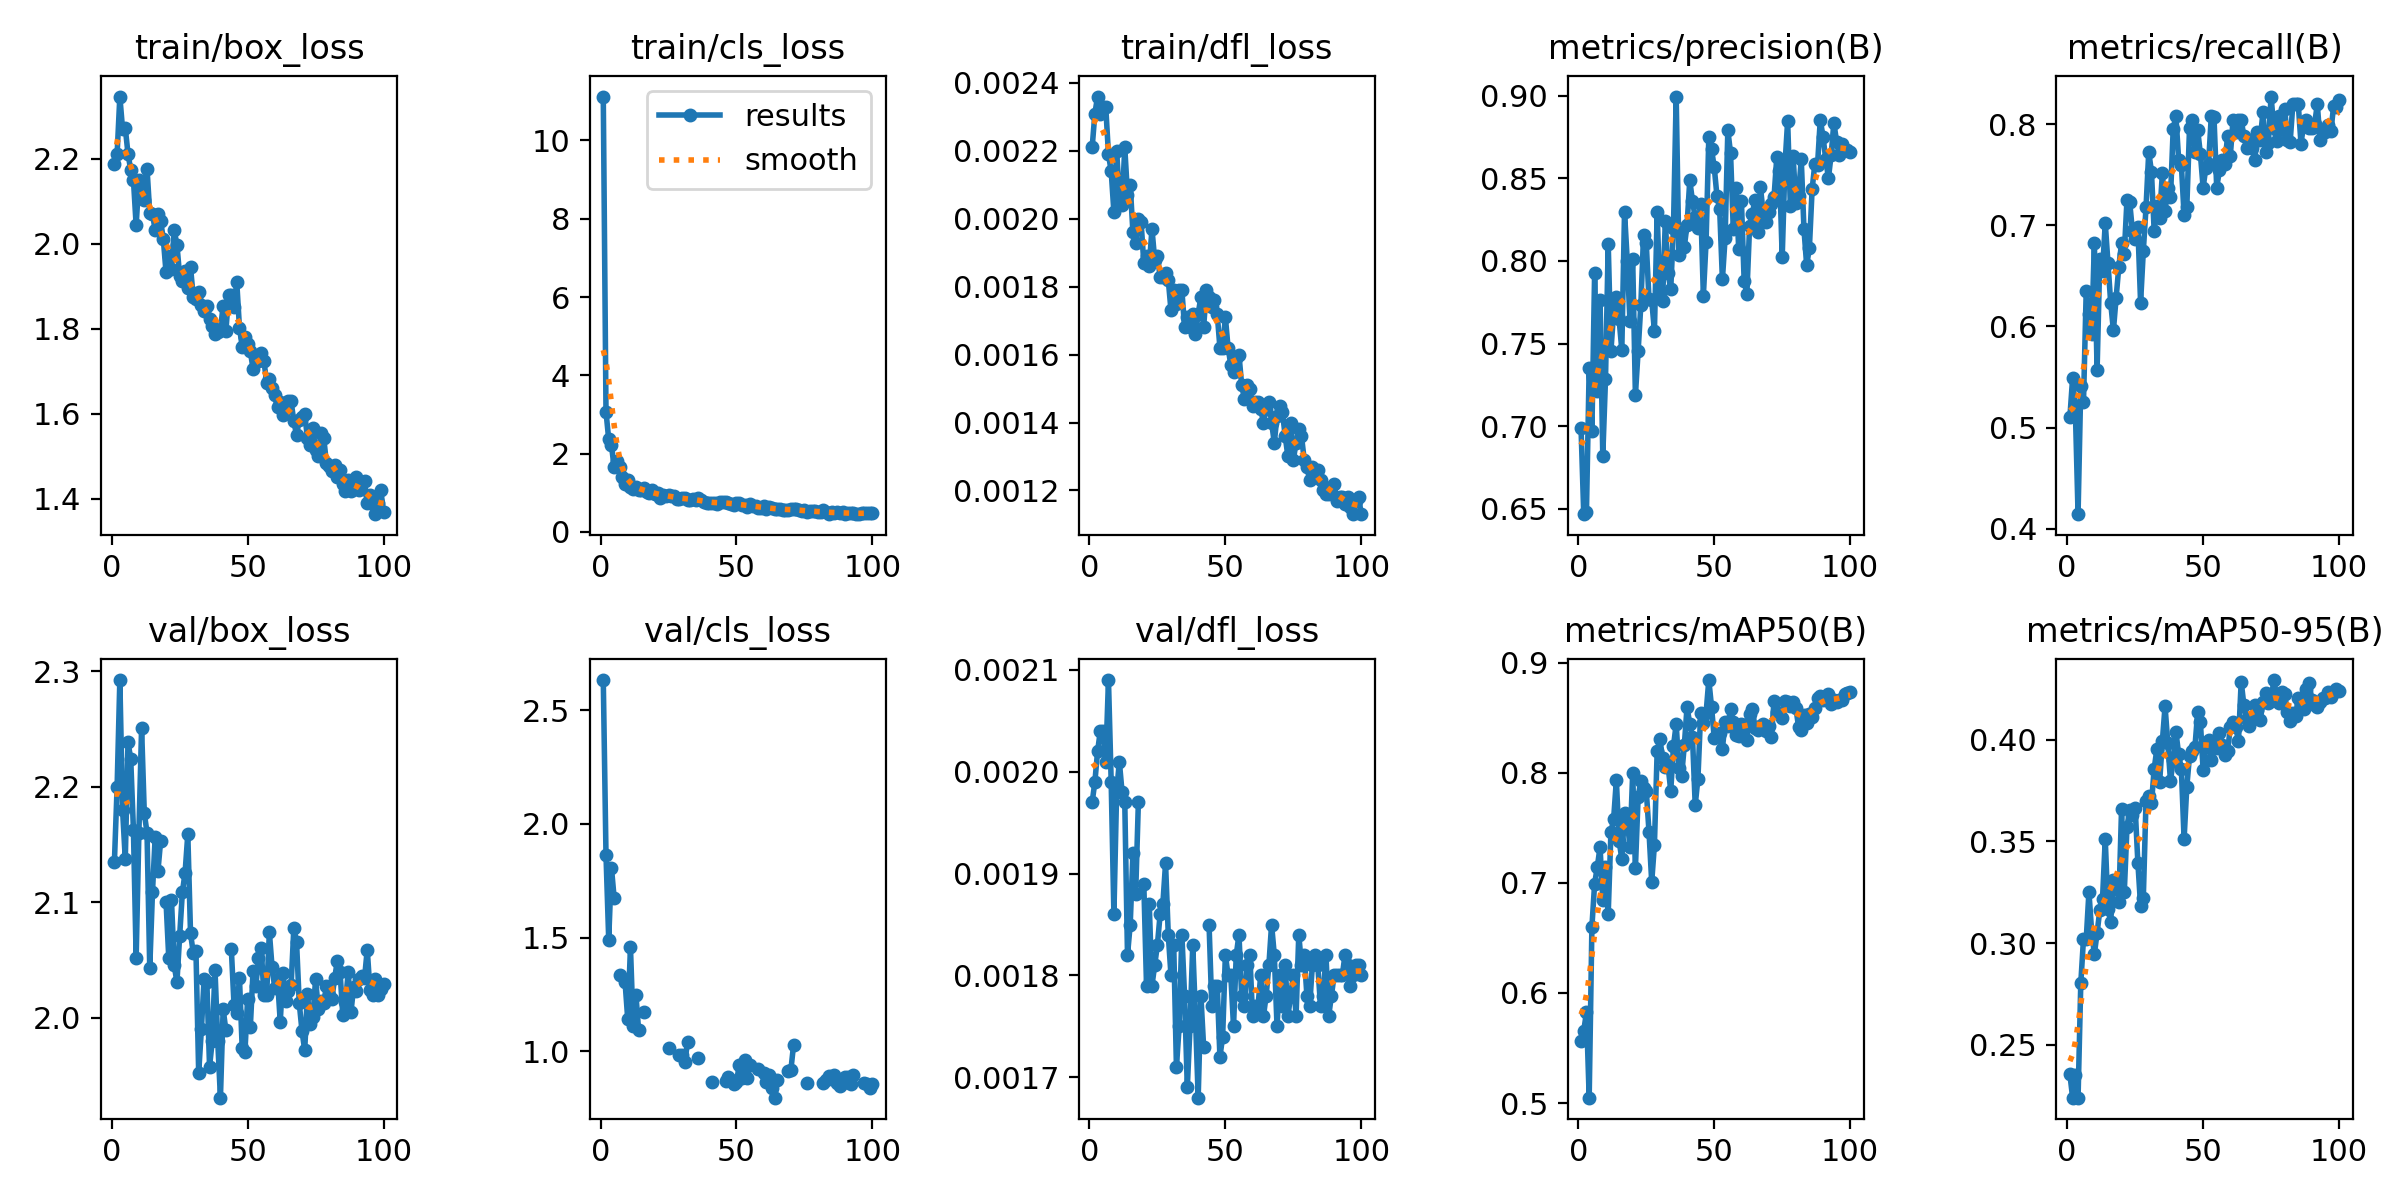

The data file committed next to this chart (first rows):
epoch, time, train/box_loss, train/cls_loss, train/dfl_loss, metrics/precision(B), metrics/recall(B), metrics/mAP50(B), metrics/mAP50-95(B), val/box_loss, val/cls_loss, val/dfl_loss, lr/pg0, lr/pg1, lr/pg2
1, 15.32, 2.187, 11.12, 0.00221, 0.6992, 0.5106, 0.5568, 0.2354, 2.135, 2.632, 0.00197, 0.0006575, 0.0006575, 0.0006575
2, 20.97, 2.212, 3.071, 0.00231, 0.6468, 0.549, 0.5657, 0.224, 2.2, 1.864, 0.00199, 0.001311, 0.001311, 0.001311
3, 26.5, 2.347, 2.364, 0.00236, 0.6484, 0.5177, 0.5824, 0.2351, 2.292, 1.492, 0.00202, 0.001951, 0.001951, 0.001951
4, 32.04, 2.27, 2.218, 0.00231, 0.7355, 0.4144, 0.5049, 0.224, 2.18, 1.808, 0.00204, 0.001941, 0.001941, 0.001941
5, 37.56, 2.273, 1.645, 0.00233, 0.697, 0.5414, 0.66, 0.2802, 2.137, 1.673, 0.00204, 0.001921, 0.001921, 0.001921
6, 43.11, 2.212, 1.814, 0.00233, 0.7929, 0.5255, 0.6991, 0.3021, 2.239, nan, 0.00201, 0.001901, 0.001901, 0.001901
7, 48.62, 2.174, 1.65, 0.00219, 0.7211, 0.6353, 0.7146, 0.3018, 2.224, 1.334, 0.00209, 0.001881, 0.001881, 0.001881
8, 54.14, 2.151, 1.393, 0.00214, 0.7764, 0.6127, 0.7325, 0.3251, 2.163, nan, 0.00199, 0.001861, 0.001861, 0.001861
9, 59.69, 2.043, 1.214, 0.00202, 0.6821, 0.5922, 0.6841, 0.3055, 2.052, 1.307, 0.00186, 0.001842, 0.001842, 0.001842
10, 65.14, 2.151, 1.326, 0.0022, 0.7284, 0.6824, 0.714, 0.2947, 2.16, 1.142, 0.00198, 0.001822, 0.001822, 0.001822
11, 70.63, 2.124, 1.139, 0.00207, 0.8104, 0.5569, 0.6721, 0.305, 2.251, 1.457, 0.00201, 0.001802, 0.001802, 0.001802
12, 76.13, 2.104, 1.103, 0.00204, 0.7456, 0.6667, 0.7459, 0.3161, 2.177, 1.11, 0.00198, 0.001782, 0.001782, 0.001782
13, 81.61, 2.177, 1.146, 0.00221, 0.7691, 0.6549, 0.7582, 0.3218, 2.16, 1.25, 0.00197, 0.001762, 0.001762, 0.001762
14, 87.08, 2.073, 1.072, 0.00207, 0.7783, 0.7022, 0.7933, 0.3512, 2.043, 1.093, 0.00182, 0.001743, 0.001743, 0.001743
15, 92.9, 2.07, 1.065, 0.0021, 0.7648, 0.6629, 0.7382, 0.3169, 2.108, nan, 0.00185, 0.001723, 0.001723, 0.001723
16, 98.36, 2.033, 1.115, 0.00196, 0.7461, 0.6235, 0.7218, 0.3105, 2.157, 1.174, 0.00192, 0.001703, 0.001703, 0.001703
17, 103.9, 2.071, 1.03, 0.00193, 0.8294, 0.5961, 0.7636, 0.3311, 2.127, nan, 0.00188, 0.001683, 0.001683, 0.001683
18, 109.4, 2.055, 0.9851, 0.002, 0.8002, 0.6284, 0.7566, 0.3305, 2.153, nan, 0.00197, 0.001663, 0.001663, 0.001663
19, 115, 2.011, 1.067, 0.00199, 0.7638, 0.6592, 0.7329, 0.32, nan, nan, nan, 0.001644, 0.001644, 0.001644
20, 120.5, 1.933, 0.9708, 0.00187, 0.8013, 0.6824, 0.7995, 0.3659, 2.1, nan, 0.00189, 0.001624, 0.001624, 0.001624
21, 126, 1.971, 0.9835, 0.00189, 0.7189, 0.672, 0.7131, 0.3249, 2.051, nan, 0.00179, 0.001604, 0.001604, 0.001604
22, 131.6, 1.941, 0.8757, 0.00186, 0.7454, 0.7255, 0.7779, 0.3572, 2.102, nan, 0.00187, 0.001584, 0.001584, 0.001584
23, 137, 2.032, 0.9407, 0.00197, 0.7734, 0.7228, 0.7925, 0.3656, 2.045, nan, 0.00179, 0.001564, 0.001564, 0.001564
24, 142.5, 1.998, 0.9093, 0.00188, 0.8156, 0.6941, 0.7859, 0.3629, 2.031, nan, 0.00181, 0.001545, 0.001545, 0.001545
25, 148, 1.925, 0.9388, 0.00189, 0.8106, 0.6863, 0.7837, 0.3666, 2.071, 1.014, 0.00183, 0.001525, 0.001525, 0.001525
26, 153.6, 1.913, 0.9291, 0.00183, 0.7767, 0.698, 0.7465, 0.3395, 2.109, nan, 0.00186, 0.001505, 0.001505, 0.001505
27, 159, 1.937, 0.9173, 0.00183, 0.7762, 0.6235, 0.7008, 0.3184, 2.126, nan, 0.00187, 0.001485, 0.001485, 0.001485
28, 164.5, 1.896, 0.839, 0.00184, 0.7576, 0.6745, 0.7346, 0.3222, 2.159, nan, 0.00191, 0.001465, 0.001465, 0.001465
29, 170, 1.946, 0.8303, 0.00182, 0.8294, 0.7177, 0.8192, 0.3699, 2.073, 0.9853, 0.00184, 0.001446, 0.001446, 0.001446
30, 175.6, 1.874, 0.8682, 0.00173, 0.7793, 0.7725, 0.8304, 0.3725, 2.056, 0.9844, 0.0018, 0.001426, 0.001426, 0.001426
31, 181.1, 1.869, 0.8654, 0.00179, 0.776, 0.7529, 0.8131, 0.3687, 2.057, 0.9554, 0.00183, 0.001406, 0.001406, 0.001406
32, 186.6, 1.887, 0.8198, 0.00175, 0.8239, 0.6941, 0.8052, 0.3856, 1.952, 1.041, 0.00171, 0.001386, 0.001386, 0.001386
33, 192.1, 1.856, 0.8259, 0.00179, 0.7925, 0.719, 0.8067, 0.3956, 1.99, nan, 0.00175, 0.001366, 0.001366, 0.001366
34, 197.6, 1.842, 0.8399, 0.00179, 0.783, 0.7076, 0.7835, 0.379, 2.034, nan, 0.00184, 0.001347, 0.001347, 0.001347
35, 203.1, 1.854, 0.8226, 0.00168, 0.8202, 0.7512, 0.824, 0.3991, 2.031, nan, 0.00178, 0.001327, 0.001327, 0.001327
36, 208.6, 1.823, 0.8578, 0.00171, 0.8994, 0.7137, 0.8441, 0.4164, 1.957, 0.9711, 0.00169, 0.001307, 0.001307, 0.001307
37, 214.1, 1.805, 0.8107, 0.00168, 0.8034, 0.7373, 0.8041, 0.3983, 1.98, nan, 0.00175, 0.001287, 0.001287, 0.001287
38, 219.6, 1.787, 0.7721, 0.00172, 0.819, 0.7277, 0.7971, 0.3797, 2.042, nan, 0.00183, 0.001267, 0.001267, 0.001267
39, 225.1, 1.794, 0.7355, 0.00166, 0.8087, 0.7957, 0.8252, 0.3901, 1.98, nan, 0.00176, 0.001248, 0.001248, 0.001248
40, 230.6, 1.798, 0.7401, 0.00172, 0.8218, 0.8078, 0.8599, 0.4037, 1.931, nan, 0.00168, 0.001228, 0.001228, 0.001228
41, 236, 1.855, 0.748, 0.00177, 0.8488, 0.7647, 0.844, 0.3928, 2.007, 0.8647, 0.00178, 0.001208, 0.001208, 0.001208
42, 241.6, 1.794, 0.742, 0.00168, 0.836, 0.7597, 0.8322, 0.3854, 1.989, nan, 0.00173, 0.001188, 0.001188, 0.001188
43, 247, 1.88, 0.7213, 0.00179, 0.8266, 0.7102, 0.7706, 0.3511, nan, nan, nan, 0.001168, 0.001168, 0.001168
44, 252.5, 1.88, 0.7594, 0.00177, 0.8201, 0.7177, 0.7947, 0.3769, 2.06, nan, 0.00185, 0.001149, 0.001149, 0.001149
45, 258, 1.852, 0.7569, 0.00174, 0.8347, 0.7961, 0.8541, 0.3921, 2.011, nan, 0.00177, 0.001129, 0.001129, 0.001129
46, 263.5, 1.91, 0.761, 0.00176, 0.7789, 0.8039, 0.8447, 0.3945, 2.004, 0.8706, 0.00179, 0.001109, 0.001109, 0.001109
47, 269, 1.803, 0.7503, 0.00172, 0.8117, 0.7725, 0.8542, 0.3966, 2.034, 0.8875, 0.00179, 0.001089, 0.001089, 0.001089
48, 274.4, 1.758, 0.7124, 0.00162, 0.8748, 0.7944, 0.8841, 0.4135, 1.974, 0.876, 0.00172, 0.001069, 0.001069, 0.001069
49, 279.9, 1.78, 0.6872, 0.00162, 0.8675, 0.7703, 0.8599, 0.4086, 1.97, 0.8557, 0.00174, 0.00105, 0.00105, 0.00105
50, 285.4, 1.764, 0.7283, 0.00171, 0.8566, 0.7372, 0.8313, 0.3851, 2.016, 0.8659, 0.00182, 0.00103, 0.00103, 0.00103
51, 290.9, 1.747, 0.7257, 0.00162, 0.8393, 0.7569, 0.8341, 0.3971, 1.992, 0.94, 0.0018, 0.00101, 0.00101, 0.00101
52, 296.4, 1.706, 0.6749, 0.00157, 0.8312, 0.7608, 0.8359, 0.3996, 2.04, 0.8818, 0.0018, 0.0009902, 0.0009902, 0.0009902
53, 301.9, 1.735, 0.6845, 0.00155, 0.7888, 0.8078, 0.8219, 0.3901, 2.027, 0.963, 0.00175, 0.0009704, 0.0009704, 0.0009704
54, 307.4, 1.725, 0.6393, 0.00159, 0.814, 0.8068, 0.8457, 0.3987, 2.051, 0.8852, 0.00182, 0.0009506, 0.0009506, 0.0009506
55, 312.9, 1.742, 0.712, 0.0016, 0.8791, 0.7372, 0.8423, 0.3961, 2.06, 0.9414, 0.00184, 0.0009308, 0.0009308, 0.0009308
56, 318.4, 1.725, 0.6708, 0.00151, 0.8651, 0.7545, 0.8578, 0.4033, 2.019, nan, 0.00178, 0.000911, 0.000911, 0.000911
57, 323.9, 1.673, 0.6553, 0.00147, 0.8193, 0.7647, 0.8463, 0.3973, 2.02, nan, 0.00177, 0.0008912, 0.0008912, 0.0008912
58, 329.4, 1.683, 0.6164, 0.00151, 0.8439, 0.7608, 0.8338, 0.3926, 2.074, 0.9232, 0.00181, 0.0008714, 0.0008714, 0.0008714
59, 334.9, 1.661, 0.6048, 0.0015, 0.8073, 0.7882, 0.8332, 0.3942, 2.043, nan, 0.00182, 0.0008516, 0.0008516, 0.0008516
60, 340.4, 1.644, 0.6505, 0.00145, 0.8361, 0.7686, 0.8442, 0.4061, 2.025, 0.9075, 0.00176, 0.0008318, 0.0008318, 0.0008318
... 40 more rows
